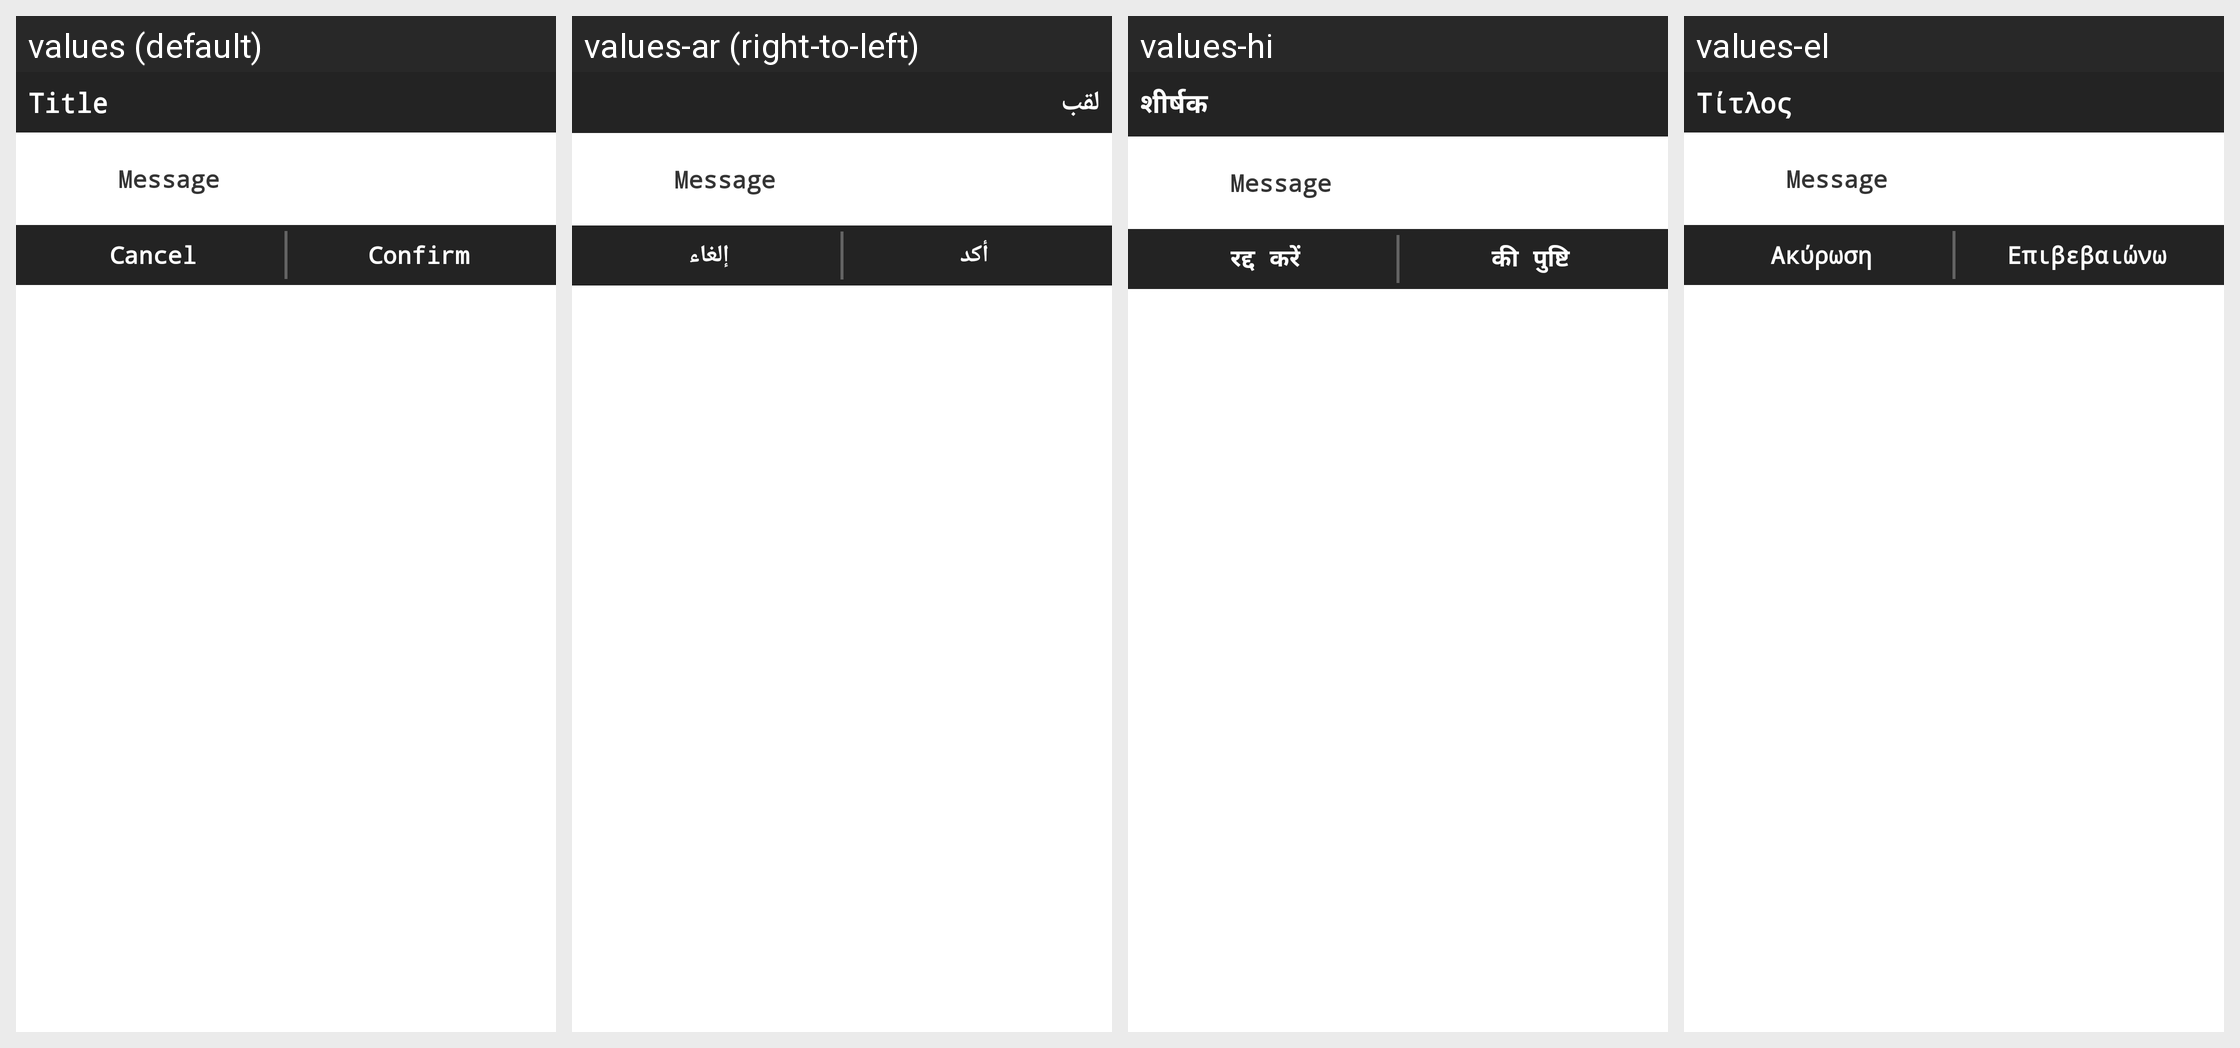

For this localized Android screen grid, give each drawn string resource with its value in every locale shown.
Android screen res/layout/customalertdialog.xml rendered under 4 locales, left to right: values (default), values-ar (right-to-left), values-hi, values-el. Device: Nexus 5 (rendered at 1080×1920; each locale shown at half size, 540×960, under a caption strip naming it); theme MainTheme.
Other locales in the repository, not shown: values-de, values-en, values-es, values-fr, values-it, values-ja, values-ko, values-pl, values-pt, values-ru, values-sr, values-tr, values-vi, values-zh.
Strings drawn on this screen, with the default value and each locale's value (text and hints the layout hard-codes, and strings that could not be matched under every locale, appear in the picture but are not listed):

titlePlaceholder
  values: Title
  values-ar: لقب
  values-hi: शीर्षक
  values-el: Τίτλος

cancelButton
  values: Cancel
  values-ar: إلغاء
  values-hi: रद्द करें
  values-el: Ακύρωση

confirmButton
  values: Confirm
  values-ar: أكد
  values-hi: की पुष्टि
  values-el: Επιβεβαιώνω
